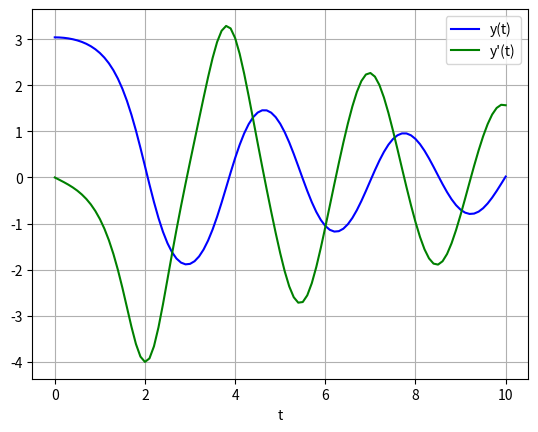

Recreate this plot in Python.
# https://docs.scipy.org/doc/scipy/reference/generated/scipy.integrate.odeint.html
# https://apmonitor.com/pdc/index.php/Main/SolveDifferentialEquations
# https://www.youtube.com/watch?v=QlRB2k9i4gc
# solve: y''(t) + b*y'(t) + c*sin(y(t)) = 0
# we define: dy = y'(t)
# and:       dy2 = y''(t) = -b*dy(t) - c*sin(y(t))

import numpy as np
import matplotlib.pyplot as plt
from scipy.integrate import odeint

t = np.linspace(0, 10, 101)    # timeline: delta(t)/2 - points
y0 = [np.pi - 0.1, 0.0]  # initial values
B = 0.25
C = 5.0

def dydt_fun(z, t, b, c):
    y, dy = z
    dydt = dy
    dy2dt = -b*dydt - c*np.sin(y)
    return [dydt, dy2dt]

sol = odeint(dydt_fun, y0, t, args=(B, C))

plt.plot(t, sol[:, 0], 'b', label='y(t)')
plt.plot(t, sol[:, 1], 'g', label='y\'(t)')
plt.legend(loc='best')
plt.xlabel('t')
plt.grid()
plt.show()
